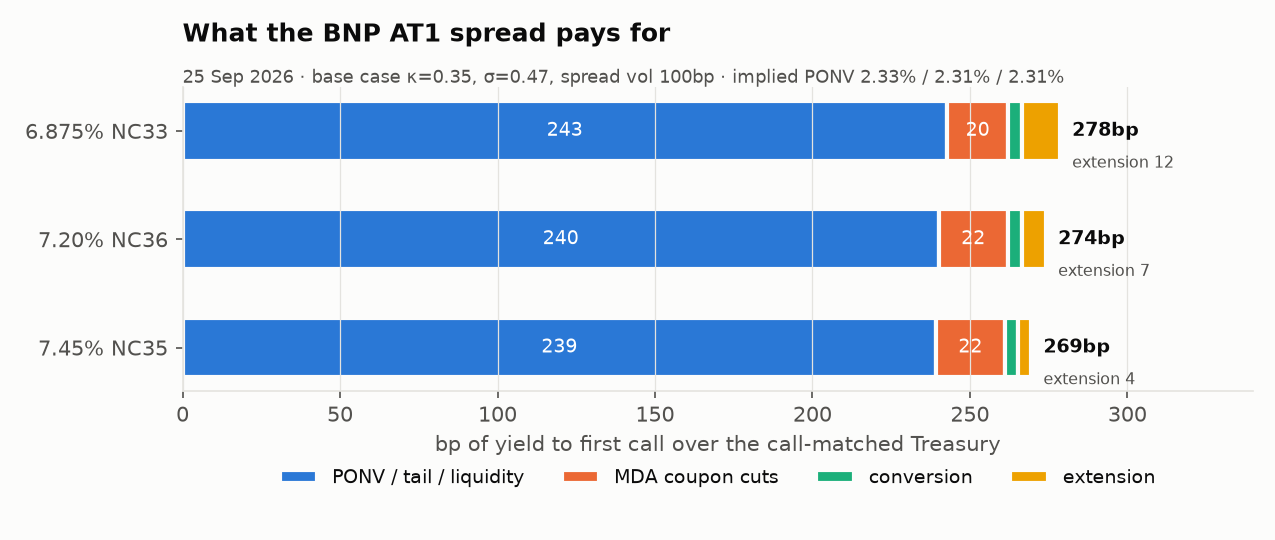

Source data for this figure (header and first rows):
isin, component, dirty, clean, ytc, cum_spread_bp, contribution_bp
US05602XQR25, risk-free to call, 112.4, 110.5, 0.05121, 0.0, 0.0
US05602XQR25, PONV / tail / liquidity, 98.2, 96.29, 0.07548, 242.7, 242.7
US05602XQR25, MDA coupon cuts, 97.16, 95.25, 0.07744, 262.2, 19.57
US05602XQR25, conversion, 96.94, 95.03, 0.07785, 266.4, 4.157
US05602XQR25, extension, 96.3, 94.39, 0.07906, 278.5, 12.06
US05602XQR25, market, 96.3, 94.39, 0.07906, 278.5, 
US05602XQS08, risk-free to call, 118.3, 115.1, 0.05177, 0.0, 0.0
US05602XQS08, PONV / tail / liquidity, 100.6, 97.46, 0.07579, 240.1, 240.1
US05602XQS08, MDA coupon cuts, 99.19, 96.03, 0.07796, 261.9, 21.79
US05602XQS08, conversion, 98.88, 95.72, 0.07844, 266.7, 4.746
US05602XQS08, extension, 98.41, 95.25, 0.07917, 274, 7.328
US05602XQS08, market, 98.41, 95.25, 0.07917, 274, 
US05602XQQ42, risk-free to call, 117.9, 116.1, 0.05146, 0.0, 0.0
US05602XQQ42, PONV / tail / liquidity, 101.3, 99.44, 0.07538, 239.3, 239.3
US05602XQQ42, MDA coupon cuts, 99.9, 98.08, 0.07756, 261, 21.73
US05602XQQ42, conversion, 99.65, 97.83, 0.07797, 265.1, 4.124
US05602XQQ42, extension, 99.39, 97.57, 0.07839, 269.3, 4.207
US05602XQQ42, market, 99.39, 97.57, 0.07839, 269.3, 
